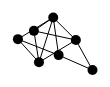
D3 v5 page, settled after 360 driven frames (6 s of simulated time); the page loaded 1 data file(s).


// ── network.js
let body = d3.select('#body');

d3.json("../data/network.json").then(showData);


function showData(data) {
  let bodyHeight = 400;
  let bodyWidth = 400;

  createElements(data);
  let sim = d3.forceSimulation()
    .force('link', d3.forceLink().id((d) => d.id))
    .force('charge', d3.forceManyBody())
    .force('center', d3.forceCenter(bodyWidth / 2, bodyHeight / 2));

  sim.nodes(data.nodes).on('tick', updateElements);
  sim.force('link').links(data.links);
}


function createElements(data) {
  let nodes = body.append('g')
    .attr('class', 'nodes')
    .selectAll('circles')
    .data(data.nodes)
    .enter()
    .append('circle')
    .attr('r', 5)
    .attr('fill', 'black');
  let links = body.append('g')
    .attr('class', 'links')
    .selectAll('line')
    .data(data.links)
    .enter()
    .append('line')
    .attr('stroke', 'black');
}


function updateElements() {
  d3.select('.nodes')
    .selectAll('circle')
    .attr('cx', d => d.x)
    .attr('cy', d => d.y);
  d3.select('.links')
    .selectAll('line')
    .attr('x1', d => d.source.x)
    .attr('y1', d => d.source.y)
    .attr('x2', d => d.target.x)
    .attr('y2', d => d.target.y);
}


### data: ../data/network.json
{
 "nodes": [
  {
   "id": "John"
  },
  {
   "id": "Marcus"
  },
  {
   "id": "Jane"
  },
  {
   "id": "Clara"
  },
  {
   "id": "Nellie"
  },
  {
   "id": "Ada"
  },
  {
   "id": "Bob"
  }
 ],
 "links": [
  {
   "source": "Marcus",
   "target": "Jane"
  },
  {
   "source": "John",
   "target": "Marcus"
  },
  {
   "source": "Clara",
   "target": "Jane"
  },
  {
   "source": "John",
   "target": "Jane"
  },
  {
   "source": "Marcus",
   "target": "Clara"
  },
  {
   "source": "John",
   "target": "Nellie"
  },
  {
   "source": "Jane",
   "target": "Nellie"
  },
  {
   "source": "Ada",
   "target": "Nellie"
  },
  "... 4 more items"
 ]
}